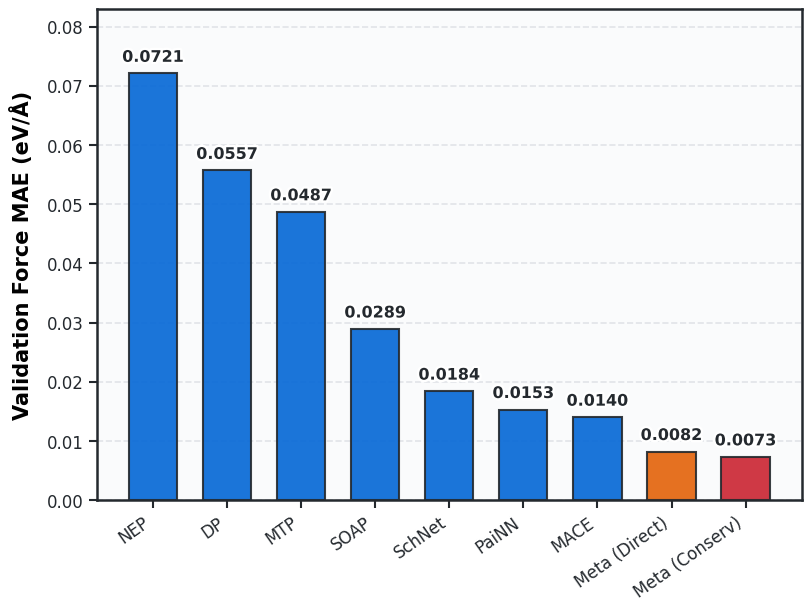
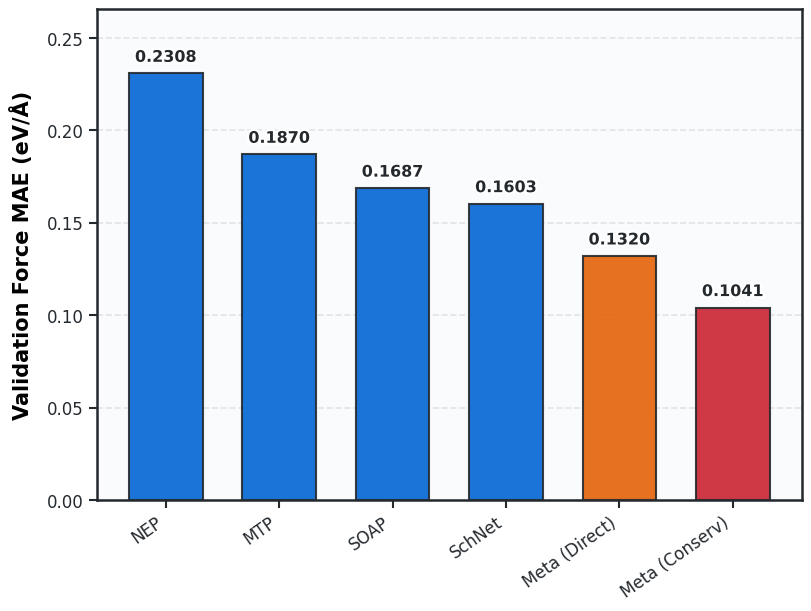

Recreate these plots in Python, in order.
from __future__ import annotations

import csv
import io
from pathlib import Path

import matplotlib.pyplot as plt
import matplotlib.patheffects as pe
import numpy as np

# 1. 原始数据
CSV_DATA = """dataset,model_type,model_name,val_force_mae_eV_A
methanol,base,mace,0.0140
methanol,base,painn,0.0153
methanol,base,schnet,0.0184
methanol,base,soap,0.0289
methanol,base,mtp,0.0487
methanol,base,dp,0.0557
methanol,base,nep,0.0721
methanol,meta,direct,0.0082
methanol,meta,conserv,0.0073
peptide,base,schnet,0.1603
peptide,base,soap,0.1687
peptide,base,mtp,0.1870
peptide,base,nep,0.2308
peptide,meta,direct,0.1320
peptide,meta,conserv,0.1041"""

# 用于美化模型名称显示的字典
PRETTY_NAMES = {
    "mace": "MACE",
    "painn": "PaiNN",
    "schnet": "SchNet",
    "soap": "SOAP",
    "mtp": "MTP",
    "dp": "DP",
    "nep": "NEP",
    "direct": "Meta (Direct)",
    "conserv": "Meta (Conserv)",
}

# 严格对齐前面图表的全局色彩字典
COLOR_BASE = "#0366d6"      # 学术蓝 (对应前面的 Base / ID 数据)
COLOR_META_DIR = "#e36209"  # 活力橙 (对应前面的过渡 / OOD-Cat 数据)
COLOR_META_CON = "#cb2431"  # 醒目红 (对应前面的 Meta 最终结果 / OOD-Both)
EDGE_COLOR = "#24292e"      # 统一的深空灰边框


def parse_data() -> dict[str, list[dict]]:
    """解析 CSV 字符串并按 dataset 分组"""
    reader = csv.DictReader(io.StringIO(CSV_DATA))
    data_by_dataset = {"methanol": [], "peptide": []}
    
    for row in reader:
        dataset = row["dataset"]
        data_by_dataset[dataset].append({
            "type": row["model_type"],
            "name": row["model_name"],
            "mae": float(row["val_force_mae_eV_A"])
        })
    return data_by_dataset


def sort_models(models: list[dict]) -> list[dict]:
    """排序逻辑：Base 模型按误差降序排，Meta 模型放在最后"""
    base_models = [m for m in models if m["type"] == "base"]
    meta_models = [m for m in models if m["type"] == "meta"]
    
    # Base 误差降序 (形成下坡阶梯感)
    base_models.sort(key=lambda x: x["mae"], reverse=True)
    # Meta 固定顺序：先 direct, 后 conserv
    meta_models.sort(key=lambda x: 0 if x["name"] == "direct" else 1)
    
    return base_models + meta_models


def setup_style():
    """全局字体和样式配置 (与之前所有图表完全一致)"""
    plt.rcParams.update({
        "font.sans-serif": ["Arial"],
        "font.family": "sans-serif",
        "figure.facecolor": "#ffffff",
        "axes.facecolor": "#fafbfc",
    })


def plot_single_panel(models: list[dict], output_path: Path):
    """绘制单面板图（无标题），适合作为6子图大图的一个子图"""
    setup_style()
    
    fig, ax = plt.subplots(figsize=(8, 6), dpi=300, constrained_layout=True)
    fig.patch.set_facecolor("white")
    
    models = sort_models(models)
    
    names = [PRETTY_NAMES.get(m["name"], m["name"]) for m in models]
    maes = [m["mae"] for m in models]
    
    # 根据模型类型分配高度统一的颜色
    colors = []
    for m in models:
        if m["type"] == "base":
            colors.append(COLOR_BASE)
        elif m["name"] == "direct":
            colors.append(COLOR_META_DIR)
        else:
            colors.append(COLOR_META_CON)

    x_pos = np.arange(len(names))
    
    # 1. 绘制网格线
    ax.grid(axis="y", color="#e1e4e8", linestyle="--", linewidth=1.2, zorder=0)
    
    # 2. 绘制柱状图
    bars = ax.bar(
        x_pos, maes, 
        color=colors, 
        edgecolor=EDGE_COLOR, 
        linewidth=1.5, 
        alpha=0.9,
        width=0.65,
        zorder=3
    )

    # 3. 添加带白边的悬浮数值标签
    for bar, mae in zip(bars, maes):
        ax.text(
            bar.get_x() + bar.get_width() / 2, 
            bar.get_height() + (max(maes) * 0.02),
            f"{mae:.4f}", 
            ha="center", va="bottom", 
            fontsize=11.5, fontweight="bold", color=EDGE_COLOR,
            path_effects=[pe.withStroke(linewidth=3.5, foreground="white")],
            zorder=4
        )

    # 4. 强制加粗四面边框
    for spine in ax.spines.values():
        spine.set_visible(True)
        spine.set_color(EDGE_COLOR)
        spine.set_linewidth(1.8)

    # 5. 格式化坐标轴
    ax.set_xticks(x_pos)
    ax.set_xticklabels(names, rotation=35, ha="right", fontsize=13, fontweight="medium")
    ax.set_ylabel("Validation Force MAE (eV/Å)", fontsize=15, fontweight="bold", labelpad=10)
    ax.tick_params(axis="both", which="major", labelsize=12, colors=EDGE_COLOR, width=1.5, length=6)
    
    # 动态延长 Y 轴，防止标签越界
    ax.set_ylim(0, max(maes) * 1.15)

    # 强制关闭透明度以保证纯净白底
    fig.savefig(output_path, dpi=300, bbox_inches="tight", transparent=False)
    plt.close(fig)
    print(f"✅ 单面板图已保存至: {output_path.absolute()}")


def main():
    data_by_ds = parse_data()
    
    output_dir = Path("./reports/conservative_combo_metrics")
    output_dir.mkdir(parents=True, exist_ok=True)
    
    # 生成两张独立图片
    plot_single_panel(
        data_by_ds["methanol"], 
        output_dir / "panel_methanol_mae.png"
    )
    plot_single_panel(
        data_by_ds["peptide"], 
        output_dir / "panel_peptide_mae.png"
    )


if __name__ == "__main__":
    main()
